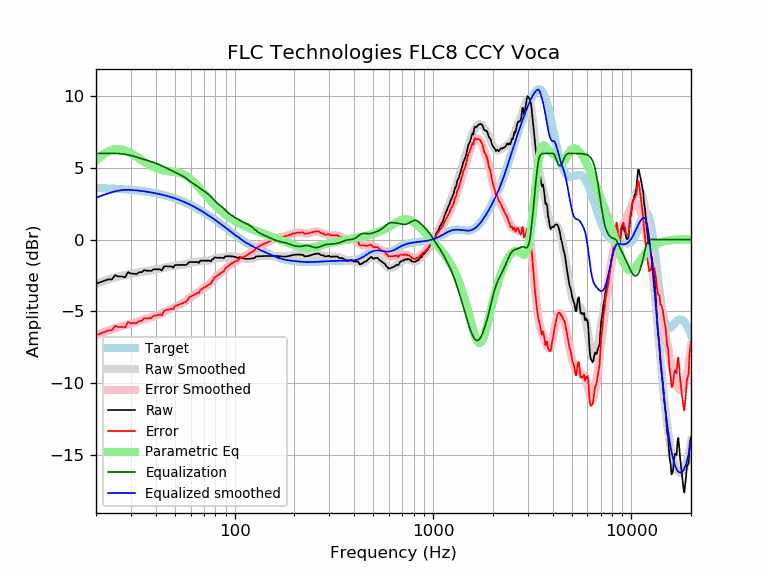

The file beside this chart, header and first rows:
frequency, raw, error, smoothed, error_smoothed, equalization, parametric_eq, equalized_raw, equalized_smoothed, target
20, -3.08, -6.68, -3.09, -6.68, 6.00, 5.50, 2.92, 2.91, 3.59
21, -2.98, -6.57, -2.98, -6.56, 6.00, 5.76, 3.02, 3.02, 3.58
22, -2.88, -6.46, -2.88, -6.45, 6.00, 5.98, 3.12, 3.12, 3.57
23, -2.78, -6.35, -2.79, -6.35, 6.00, 6.14, 3.22, 3.21, 3.56
24, -2.78, -6.33, -2.71, -6.26, 6.00, 6.25, 3.22, 3.29, 3.55
25, -2.49, -6.03, -2.64, -6.18, 6.00, 6.30, 3.51, 3.36, 3.54
26, -2.58, -6.11, -2.58, -6.11, 5.99, 6.31, 3.41, 3.41, 3.53
27, -2.58, -6.09, -2.53, -6.04, 5.97, 6.27, 3.39, 3.44, 3.51
28, -2.64, -6.14, -2.48, -5.98, 5.94, 6.21, 3.30, 3.46, 3.50
29, -2.28, -5.76, -2.44, -5.92, 5.90, 6.12, 3.63, 3.46, 3.48
30, -2.38, -5.84, -2.40, -5.86, 5.86, 6.01, 3.48, 3.46, 3.46
31, -2.38, -5.82, -2.36, -5.81, 5.81, 5.89, 3.43, 3.44, 3.44
32, -2.41, -5.84, -2.32, -5.75, 5.75, 5.77, 3.33, 3.42, 3.42
33, -2.28, -5.68, -2.29, -5.69, 5.69, 5.65, 3.41, 3.40, 3.40
34, -2.28, -5.66, -2.25, -5.63, 5.63, 5.53, 3.36, 3.38, 3.38
35, -2.14, -5.49, -2.22, -5.58, 5.58, 5.42, 3.44, 3.36, 3.36
36, -2.18, -5.51, -2.19, -5.53, 5.53, 5.31, 3.35, 3.33, 3.33
37, -2.18, -5.49, -2.17, -5.48, 5.48, 5.22, 3.30, 3.31, 3.31
38, -2.19, -5.47, -2.14, -5.42, 5.42, 5.13, 3.24, 3.28, 3.28
39, -2.08, -5.33, -2.12, -5.37, 5.37, 5.05, 3.29, 3.25, 3.25
40, -2.08, -5.30, -2.10, -5.32, 5.32, 4.99, 3.24, 3.22, 3.22
41, -2.08, -5.27, -2.07, -5.26, 5.26, 4.93, 3.18, 3.19, 3.19
42, -2.08, -5.24, -2.04, -5.20, 5.20, 4.88, 3.12, 3.16, 3.16
43, -2.16, -5.29, -2.01, -5.14, 5.14, 4.84, 2.98, 3.13, 3.13
44, -1.89, -4.98, -1.97, -5.07, 5.07, 4.81, 3.18, 3.09, 3.09
45, -1.86, -4.92, -1.94, -5.00, 5.00, 4.79, 3.14, 3.06, 3.06
46, -1.88, -4.90, -1.91, -4.93, 4.93, 4.77, 3.06, 3.02, 3.02
47, -1.88, -4.86, -1.88, -4.87, 4.87, 4.75, 2.99, 2.99, 2.99
48, -1.88, -4.82, -1.86, -4.81, 4.81, 4.73, 2.93, 2.95, 2.95
49, -1.96, -4.86, -1.84, -4.75, 4.75, 4.72, 2.79, 2.91, 2.91
50, -1.78, -4.65, -1.83, -4.69, 4.69, 4.70, 2.91, 2.87, 2.87
51, -1.78, -4.60, -1.81, -4.64, 4.64, 4.68, 2.86, 2.82, 2.82
52, -1.78, -4.56, -1.80, -4.58, 4.58, 4.66, 2.81, 2.78, 2.78
53, -1.78, -4.51, -1.79, -4.53, 4.53, 4.63, 2.75, 2.74, 2.74
54, -1.78, -4.47, -1.77, -4.47, 4.47, 4.59, 2.69, 2.69, 2.69
55, -1.78, -4.42, -1.75, -4.40, 4.40, 4.55, 2.63, 2.65, 2.65
56, -1.78, -4.38, -1.73, -4.33, 4.33, 4.50, 2.56, 2.60, 2.60
57, -1.78, -4.33, -1.70, -4.26, 4.26, 4.44, 2.48, 2.55, 2.55
58, -1.68, -4.18, -1.67, -4.18, 4.18, 4.37, 2.51, 2.51, 2.51
59, -1.57, -4.03, -1.65, -4.10, 4.10, 4.30, 2.53, 2.46, 2.46
60, -1.57, -3.98, -1.62, -4.03, 4.03, 4.22, 2.46, 2.41, 2.41
61, -1.57, -3.93, -1.60, -3.96, 3.96, 4.13, 2.38, 2.36, 2.36
62, -1.57, -3.88, -1.58, -3.89, 3.89, 4.04, 2.32, 2.31, 2.31
63, -1.57, -3.83, -1.57, -3.83, 3.83, 3.94, 2.25, 2.26, 2.26
64, -1.57, -3.78, -1.56, -3.76, 3.76, 3.84, 2.19, 2.21, 2.21
65, -1.57, -3.73, -1.55, -3.70, 3.70, 3.74, 2.13, 2.15, 2.15
66, -1.64, -3.74, -1.54, -3.64, 3.64, 3.64, 2.00, 2.10, 2.10
67, -1.48, -3.53, -1.52, -3.57, 3.57, 3.53, 2.09, 2.05, 2.05
68, -1.47, -3.47, -1.51, -3.51, 3.51, 3.43, 2.03, 1.99, 1.99
69, -1.47, -3.42, -1.50, -3.44, 3.44, 3.33, 1.97, 1.94, 1.94
70, -1.47, -3.36, -1.49, -3.38, 3.38, 3.23, 1.91, 1.89, 1.89
71, -1.47, -3.31, -1.49, -3.32, 3.32, 3.13, 1.85, 1.83, 1.83
72, -1.47, -3.25, -1.48, -3.26, 3.26, 3.03, 1.79, 1.78, 1.78
73, -1.47, -3.20, -1.48, -3.20, 3.20, 2.94, 1.73, 1.73, 1.73
74, -1.47, -3.14, -1.46, -3.14, 3.14, 2.84, 1.66, 1.67, 1.67
75, -1.50, -3.11, -1.45, -3.06, 3.06, 2.75, 1.57, 1.62, 1.62
76, -1.51, -3.08, -1.42, -2.98, 2.98, 2.67, 1.47, 1.56, 1.56
77, -1.37, -2.88, -1.39, -2.90, 2.90, 2.58, 1.53, 1.51, 1.51
78, -1.37, -2.83, -1.36, -2.81, 2.81, 2.50, 1.44, 1.45, 1.45
79, -1.27, -2.67, -1.33, -2.73, 2.73, 2.42, 1.46, 1.40, 1.40
... 553 more rows
